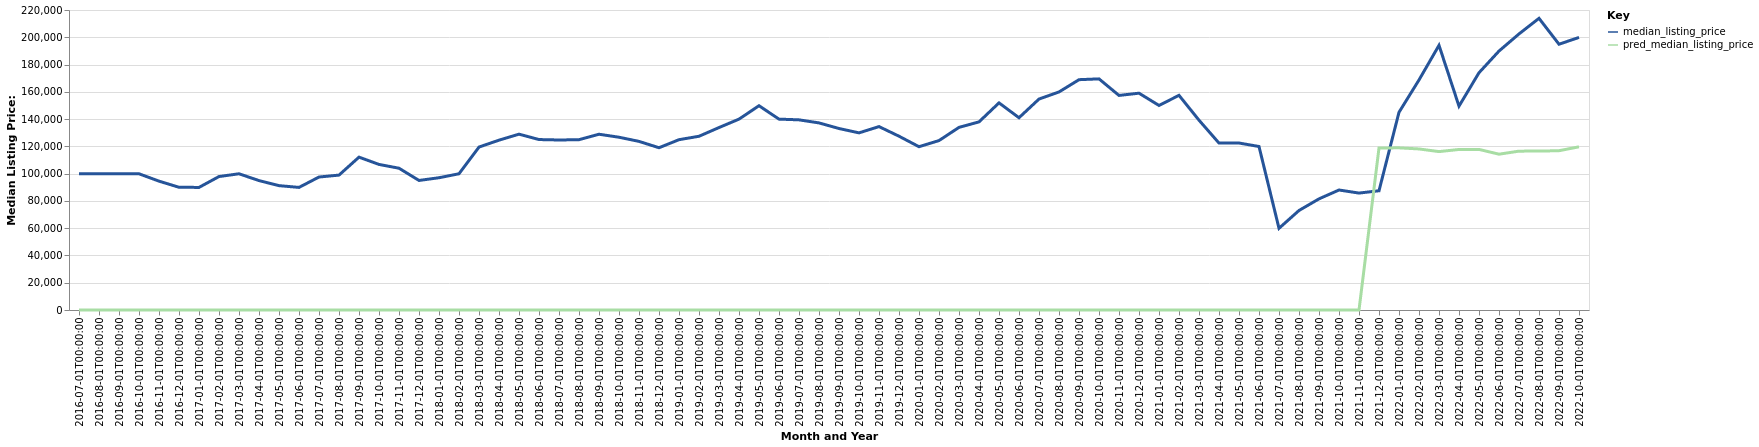

The file beside this chart, header and first rows:
date, time_idx, median_listing_price, thirty_year_interest_rate_five, month, county_name, active_listing_count, pred_median_listing_price, month_year
2016-07-01, 0, 99950, 3.72, 7, Lima, OH, 488.0, 0, Jul-2016
2016-08-01, 1, 99900, 3.73, 8, Lima, OH, 493.0, 0, Aug-2016
2016-09-01, 2, 99900, 3.66, 9, Lima, OH, 476.0, 0, Sep-2016
2016-10-01, 3, 99900, 3.64, 10, Lima, OH, 458.0, 0, Oct-2016
2016-11-01, 4, 94500, 3.66, 11, Lima, OH, 455.0, 0, Nov-2016
2016-12-01, 5, 90000, 3.48, 12, Lima, OH, 421.0, 0, Dec-2016
2017-01-01, 6, 89900, 3.45, 1, Lima, OH, 392.0, 0, Jan-2017
2017-02-01, 7, 97863, 3.5, 2, Lima, OH, 379.0, 0, Feb-2017
2017-03-01, 8, 99900, 3.52, 3, Lima, OH, 373.0, 0, Mar-2017
2017-04-01, 9, 94900, 4.03, 4, Lima, OH, 355.0, 0, Apr-2017
2017-05-01, 10, 91200, 4.32, 5, Lima, OH, 366.0, 0, May-2017
2017-06-01, 11, 89900, 4.2, 6, Lima, OH, 394.0, 0, Jun-2017
2017-07-01, 12, 97520, 4.19, 7, Lima, OH, 376.0, 0, Jul-2017
2017-08-01, 13, 98925, 4.3, 8, Lima, OH, 390.0, 0, Aug-2017
2017-09-01, 14, 112100, 4.1, 9, Lima, OH, 396.0, 0, Sep-2017
2017-10-01, 15, 106750, 4.05, 10, Lima, OH, 393.0, 0, Oct-2017
2017-11-01, 16, 103975, 3.94, 11, Lima, OH, 393.0, 0, Nov-2017
2017-12-01, 17, 95000, 4.03, 12, Lima, OH, 348.0, 0, Dec-2017
2018-01-01, 18, 97000, 3.93, 1, Lima, OH, 331.0, 0, Jan-2018
2018-02-01, 19, 99900, 3.83, 2, Lima, OH, 327.0, 0, Feb-2018
2018-03-01, 20, 119500, 3.94, 3, Lima, OH, 316.0, 0, Mar-2018
2018-04-01, 21, 124550, 3.95, 4, Lima, OH, 299.0, 0, Apr-2018
2018-05-01, 22, 128950, 3.99, 5, Lima, OH, 308.0, 0, May-2018
2018-06-01, 23, 125000, 4.15, 6, Lima, OH, 314.0, 0, Jun-2018
2018-07-01, 24, 124675, 4.4, 7, Lima, OH, 355.0, 0, Jul-2018
2018-08-01, 25, 124900, 4.46, 8, Lima, OH, 378.0, 0, Aug-2018
2018-09-01, 26, 128900, 4.58, 9, Lima, OH, 360.0, 0, Sep-2018
2018-10-01, 27, 126700, 4.66, 10, Lima, OH, 354.0, 0, Oct-2018
2018-11-01, 28, 123650, 4.62, 11, Lima, OH, 335.0, 0, Nov-2018
2018-12-01, 29, 119000, 4.54, 12, Lima, OH, 313.0, 0, Dec-2018
2019-01-01, 30, 124900, 4.6, 1, Lima, OH, 277.0, 0, Jan-2019
2019-02-01, 31, 127400, 4.72, 2, Lima, OH, 257.0, 0, Feb-2019
2019-03-01, 32, 133800, 4.9, 3, Lima, OH, 248.0, 0, Mar-2019
2019-04-01, 33, 139975, 4.94, 4, Lima, OH, 247.0, 0, Apr-2019
2019-05-01, 34, 149800, 4.75, 5, Lima, OH, 257.0, 0, May-2019
2019-06-01, 35, 139971, 4.51, 6, Lima, OH, 293.0, 0, Jun-2019
2019-07-01, 36, 139450, 4.41, 7, Lima, OH, 281.0, 0, Jul-2019
2019-08-01, 37, 137199, 4.41, 8, Lima, OH, 289.0, 0, Aug-2019
2019-09-01, 38, 133093, 4.2, 9, Lima, OH, 299.0, 0, Sep-2019
2019-10-01, 39, 129900, 4.14, 10, Lima, OH, 306.0, 0, Oct-2019
2019-11-01, 40, 134500, 3.84, 11, Lima, OH, 294.0, 0, Nov-2019
2019-12-01, 41, 127450, 3.81, 12, Lima, OH, 174.0, 0, Dec-2019
2020-01-01, 42, 119750, 3.75, 1, Lima, OH, 165.0, 0, Jan-2020
2020-02-01, 43, 124250, 3.73, 2, Lima, OH, 229.0, 0, Feb-2020
2020-03-01, 44, 133925, 3.78, 3, Lima, OH, 240.0, 0, Mar-2020
2020-04-01, 45, 137950, 3.75, 4, Lima, OH, 232.0, 0, Apr-2020
2020-05-01, 46, 151900, 3.74, 5, Lima, OH, 206.0, 0, May-2020
2020-06-01, 47, 141000, 3.72, 6, Lima, OH, 200.0, 0, Jun-2020
2020-07-01, 48, 154700, 3.49, 7, Lima, OH, 196.0, 0, Jul-2020
2020-08-01, 49, 159900, 3.65, 8, Lima, OH, 186.0, 0, Aug-2020
2020-09-01, 50, 168900, 3.33, 9, Lima, OH, 187.0, 0, Sep-2020
2020-10-01, 51, 169500, 3.28, 10, Lima, OH, 190.0, 0, Oct-2020
2020-11-01, 52, 157350, 3.21, 11, Lima, OH, 172.0, 0, Nov-2020
2020-12-01, 53, 159000, 3.07, 12, Lima, OH, 161.0, 0, Dec-2020
2021-01-01, 54, 150000, 2.99, 1, Lima, OH, 135.0, 0, Jan-2021
2021-02-01, 55, 157425, 2.93, 2, Lima, OH, 113.0, 0, Feb-2021
2021-03-01, 56, 139200, 2.88, 3, Lima, OH, 112.0, 0, Mar-2021
2021-04-01, 57, 122400, 2.84, 4, Lima, OH, 101.0, 0, Apr-2021
2021-05-01, 58, 122450, 2.71, 5, Lima, OH, 101.0, 0, May-2021
2021-06-01, 59, 119900, 2.79, 6, Lima, OH, 113.0, 0, Jun-2021
... 16 more rows
